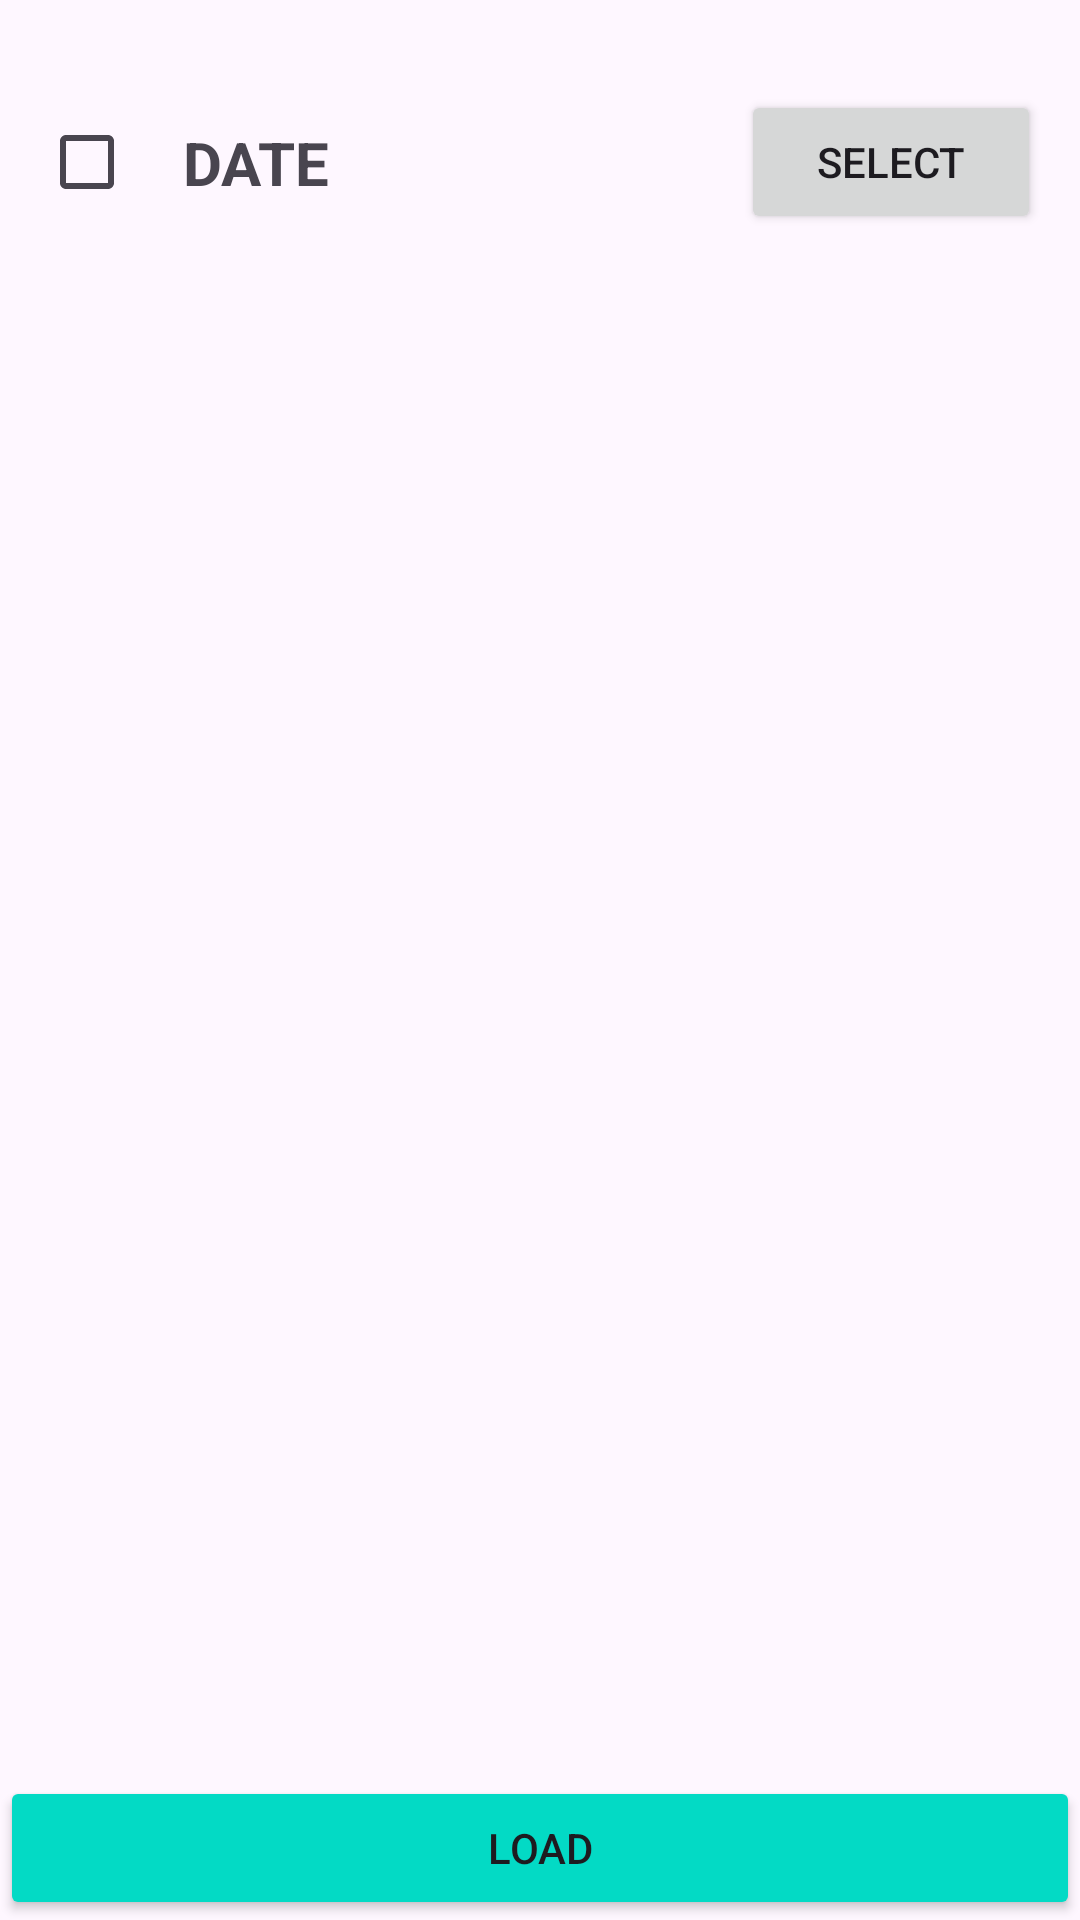

Produce the Android XML layout that renders to this screen, including the resource entries it uses.
<!-- AndroidManifest.xml: application theme Theme.InAndOut -->
<!-- res/layout/activity_log.xml -->
<?xml version="1.0" encoding="utf-8"?>
<androidx.appcompat.widget.LinearLayoutCompat xmlns:android="http://schemas.android.com/apk/res/android"
    xmlns:app="http://schemas.android.com/apk/res-auto"
    xmlns:tools="http://schemas.android.com/tools"
    android:layout_width="match_parent"
    android:layout_height="match_parent"
    tools:context=".activity.LogActivity"
    android:orientation="vertical"
    android:layout_marginVertical="20dp"
    android:layout_marginHorizontal="10dp">

    <LinearLayout
        android:layout_width="match_parent"
        android:layout_height="wrap_content"
        android:gravity="center"
        android:orientation="horizontal"
        android:weightSum="9"
        android:paddingHorizontal="10dp"
        android:layout_weight="1">

        <CheckBox
            android:id="@+id/checkbox_date"
            android:layout_width="wrap_content"
            android:layout_height="wrap_content"/>

        <TextView
            android:layout_width="50dp"
            android:layout_height="wrap_content"
            android:text="DATE"
            android:textSize="20sp"
            android:textStyle="bold"
            android:layout_weight="2"/>

        <TextView
            android:id="@+id/textview_date"
            android:layout_width="100dp"
            android:layout_height="wrap_content"
            android:layout_weight="4"
            android:textSize="18sp"
            android:textStyle="italic|bold"
            android:textColor="#1000FF"
            android:gravity="center"/>

        <androidx.appcompat.widget.AppCompatButton
            android:id="@+id/button_select_date"
            android:layout_width="wrap_content"
            android:layout_height="wrap_content"
            android:text="SELECT"
            android:layout_weight="2"
            android:paddingHorizontal="2dp"
            android:paddingVertical="1dp"/>

    </LinearLayout>

    <ListView
        android:id="@+id/listview_data"
        android:layout_width="match_parent"
        android:layout_height="wrap_content"
        android:layout_weight="8"/>

    <androidx.appcompat.widget.AppCompatButton
        android:id="@+id/button_loadData"
        android:layout_width="match_parent"
        android:layout_height="wrap_content"
        android:text="LOAD"
        android:paddingHorizontal="2dp"
        android:paddingVertical="1dp"
        android:layout_gravity="bottom"
        android:backgroundTint="@color/colorAccent"/>

</androidx.appcompat.widget.LinearLayoutCompat>
<!-- resources referenced by this layout -->
<resources>
  <style name="Theme.InAndOut" parent="Base.Theme.InAndOut" />
  <style name="Base.Theme.InAndOut" parent="Theme.Material3.DayNight.NoActionBar">
          
          
      </style>
  <!-- not gathered from this repository: default colours our renderer supplied (Android Studio template values) -->
  <color name="colorAccent">#FF03DAC5</color>
</resources>
